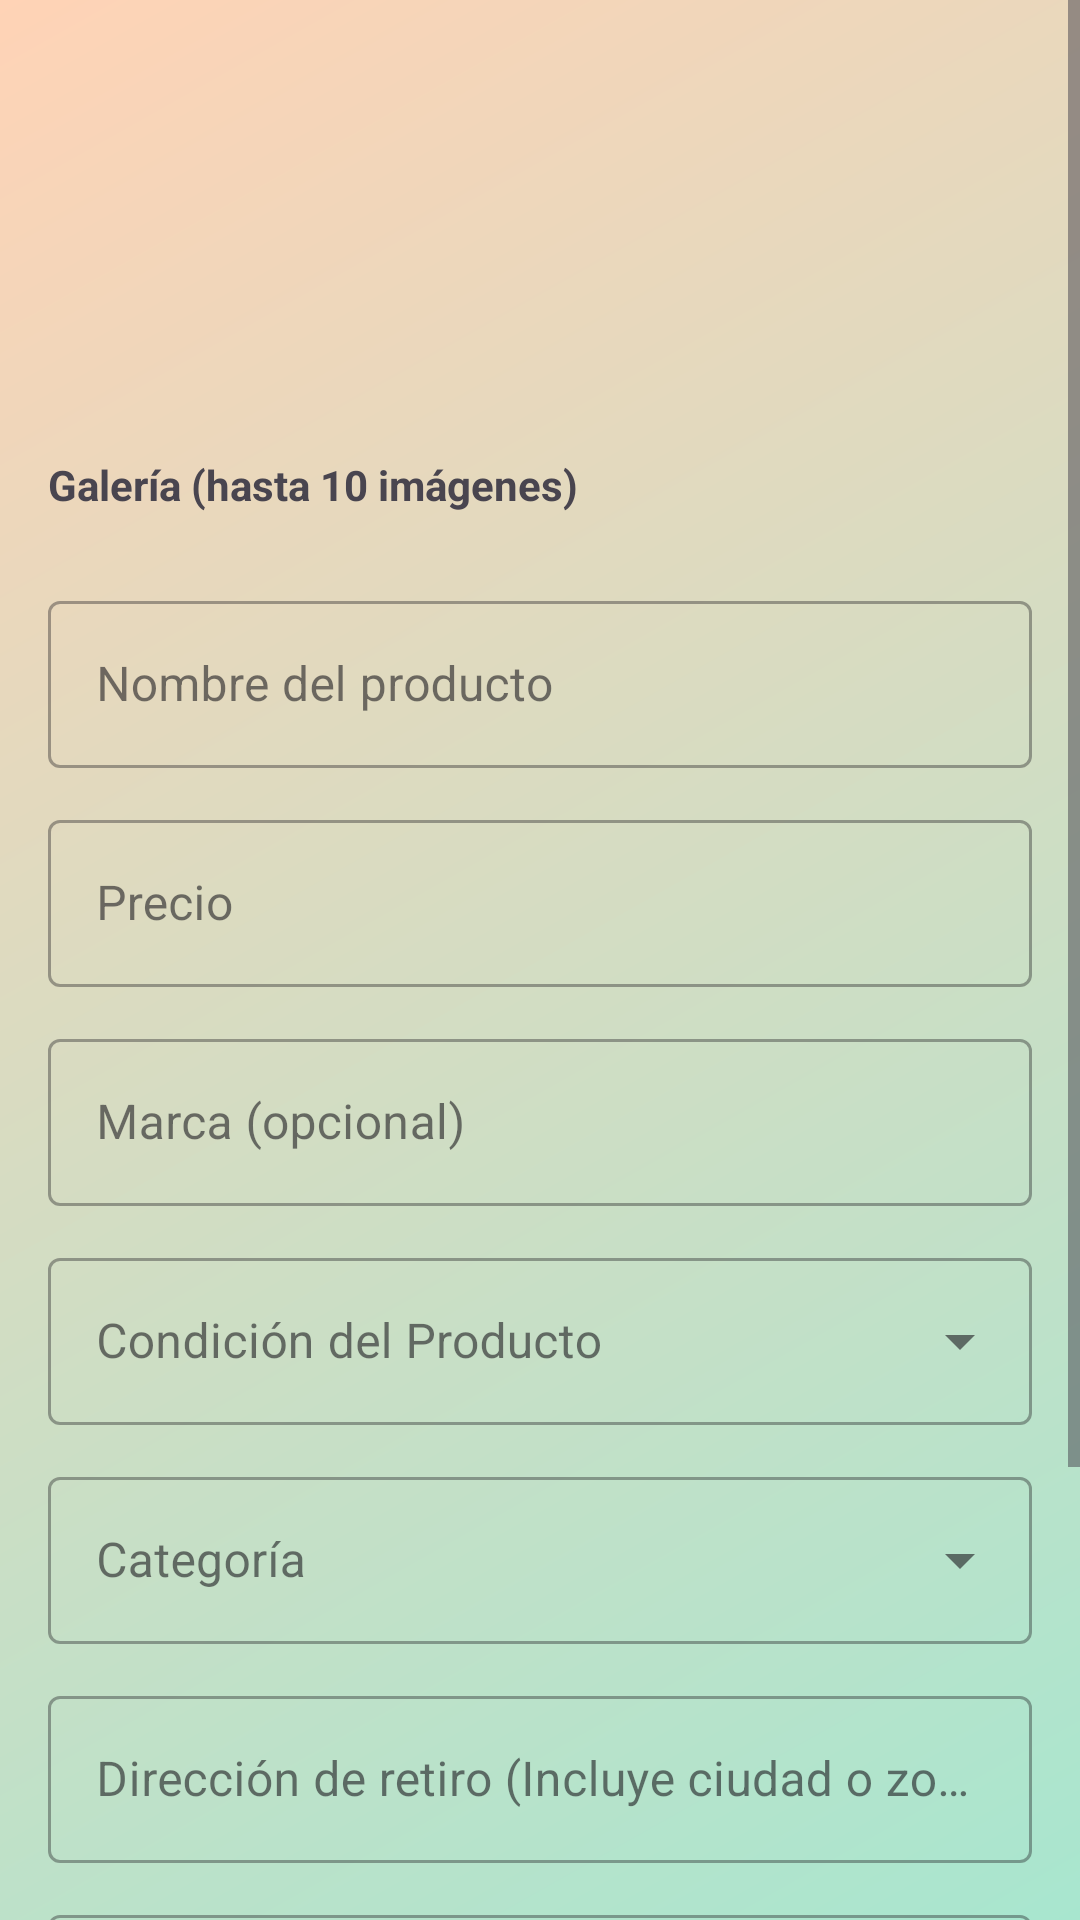

Layout XML and referenced resources for this Android screen:
<!-- AndroidManifest.xml: application theme Theme.Mercadillo -->
<!-- res/layout/activity_publicar.xml -->
<?xml version="1.0" encoding="utf-8"?>
<androidx.coordinatorlayout.widget.CoordinatorLayout
    xmlns:android="http://schemas.android.com/apk/res/android"
    xmlns:app="http://schemas.android.com/apk/res-auto"
    xmlns:tools="http://schemas.android.com/tools"
    android:layout_width="match_parent"
    android:layout_height="match_parent"
    android:background="@drawable/bg_gradient"
    tools:context=".PublicarActivity">

    <ScrollView
        android:layout_width="match_parent"
        android:layout_height="match_parent"
        app:layout_behavior="@string/appbar_scrolling_view_behavior">

        <LinearLayout
            android:layout_width="match_parent"
            android:layout_height="wrap_content"
            android:orientation="vertical"
            android:padding="16dp">

            
            <FrameLayout
                android:layout_width="match_parent"
                android:layout_height="wrap_content"
                android:gravity="center"
                android:layout_marginBottom="16dp">

                <ImageView
                    android:id="@+id/iv_publicar_imagen_placeholder"
                    android:layout_width="120dp"
                    android:layout_height="120dp"
                    android:layout_gravity="center_horizontal"
                    android:src="@drawable/agregar_img"
                    android:scaleType="centerCrop"
                    android:background="?attr/selectableItemBackgroundBorderless"
                    android:clickable="true"
                    android:focusable="true"
                    android:contentDescription="Añadir imagen principal" />

            </FrameLayout>

            <TextView
                android:layout_width="wrap_content"
                android:layout_height="wrap_content"
                android:text="Galería (hasta 10 imágenes)"
                android:textStyle="bold"
                android:layout_marginBottom="8dp"/>

            <androidx.recyclerview.widget.RecyclerView
                android:id="@+id/rv_galeria_imagenes"
                android:layout_width="match_parent"
                android:layout_height="wrap_content"
                android:layout_marginBottom="16dp"
                android:nestedScrollingEnabled="false"
                app:layoutManager="androidx.recyclerview.widget.GridLayoutManager"
                app:spanCount="4"
                tools:listitem="@layout/item_galeria_imagen"/>

            
            <com.google.android.material.textfield.TextInputLayout
                android:layout_width="match_parent"
                android:layout_height="wrap_content"
                android:hint="Nombre del producto"
                android:layout_marginBottom="12dp"
                style="@style/Widget.MaterialComponents.TextInputLayout.OutlinedBox">
                <com.google.android.material.textfield.TextInputEditText
                    android:id="@+id/et_publicar_nombre"
                    android:layout_width="match_parent"
                    android:layout_height="wrap_content"
                    android:inputType="textCapSentences"
                    android:maxLines="1" />
            </com.google.android.material.textfield.TextInputLayout>

            
            <com.google.android.material.textfield.TextInputLayout
                android:layout_width="match_parent"
                android:layout_height="wrap_content"
                android:hint="Precio"
                android:layout_marginBottom="12dp"
                style="@style/Widget.MaterialComponents.TextInputLayout.OutlinedBox">
                <com.google.android.material.textfield.TextInputEditText
                    android:id="@+id/et_publicar_precio"
                    android:layout_width="match_parent"
                    android:layout_height="wrap_content"
                    android:inputType="numberDecimal"
                    android:maxLines="1" />
            </com.google.android.material.textfield.TextInputLayout>

            
            <com.google.android.material.textfield.TextInputLayout
                android:layout_width="match_parent"
                android:layout_height="wrap_content"
                android:hint="Marca (opcional)"
                android:layout_marginBottom="12dp"
                style="@style/Widget.MaterialComponents.TextInputLayout.OutlinedBox">
                <com.google.android.material.textfield.TextInputEditText
                    android:id="@+id/et_publicar_marca"
                    android:layout_width="match_parent"
                    android:layout_height="wrap_content"
                    android:inputType="textCapWords"
                    android:maxLines="1" />
            </com.google.android.material.textfield.TextInputLayout>

            
            <com.google.android.material.textfield.TextInputLayout
                android:layout_width="match_parent"
                android:layout_height="wrap_content"
                android:hint="Condición del Producto"
                android:layout_marginBottom="12dp"
                style="@style/Widget.MaterialComponents.TextInputLayout.OutlinedBox.ExposedDropdownMenu">

                <AutoCompleteTextView
                    android:id="@+id/spinner_condicion"
                    android:layout_width="match_parent"
                    android:layout_height="wrap_content"
                    android:inputType="none"
                    android:maxLines="1"
                    tools:text="Nuevo"/>

            </com.google.android.material.textfield.TextInputLayout>

            
            <com.google.android.material.textfield.TextInputLayout
                android:layout_width="match_parent"
                android:layout_height="wrap_content"
                android:hint="Categoría"
                android:layout_marginBottom="12dp"
                style="@style/Widget.MaterialComponents.TextInputLayout.OutlinedBox.ExposedDropdownMenu">

                <AutoCompleteTextView
                    android:id="@+id/spinner_categoria"
                    android:layout_width="match_parent"
                    android:layout_height="wrap_content"
                    android:inputType="none"
                    android:maxLines="1"
                    tools:text="Electrónica"/>

            </com.google.android.material.textfield.TextInputLayout>

            
            <com.google.android.material.textfield.TextInputLayout
                android:layout_width="match_parent"
                android:layout_height="wrap_content"
                android:hint="Dirección de retiro (Incluye ciudad o zona)"
                android:layout_marginBottom="12dp"
                style="@style/Widget.MaterialComponents.TextInputLayout.OutlinedBox">
                <com.google.android.material.textfield.TextInputEditText
                    android:id="@+id/et_publicar_direccion"
                    android:layout_width="match_parent"
                    android:layout_height="wrap_content"
                    android:inputType="textPostalAddress"
                    android:maxLines="2" />
            </com.google.android.material.textfield.TextInputLayout>

            
            <com.google.android.material.textfield.TextInputLayout
                android:layout_width="match_parent"
                android:layout_height="wrap_content"
                android:hint="Descripción del producto"
                android:layout_marginBottom="24dp"
                style="@style/Widget.MaterialComponents.TextInputLayout.OutlinedBox">
                <com.google.android.material.textfield.TextInputEditText
                    android:id="@+id/et_publicar_descripcion"
                    android:layout_width="match_parent"
                    android:layout_height="wrap_content"
                    android:inputType="textMultiLine"
                    android:minLines="3"
                    android:gravity="top" />
            </com.google.android.material.textfield.TextInputLayout>

            
            <com.google.android.material.button.MaterialButton
                android:id="@+id/btn_publicar_producto"
                android:layout_width="match_parent"
                android:layout_height="wrap_content"
                android:text="PUBLICAR PRODUCTO"
                android:padding="16dp"
                android:textSize="16sp"
                app:cornerRadius="8dp"
                style="@style/Widget.MaterialComponents.Button.Icon" />

        </LinearLayout>
    </ScrollView>

</androidx.coordinatorlayout.widget.CoordinatorLayout>
<!-- resources referenced by this layout -->
<resources>
  <!-- drawable bg_gradient (drawable) -->
  <shape xmlns:android="http://schemas.android.com/apk/res/android"
      android:shape="rectangle">
      <gradient
          android:startColor="#A8E6CF" android:endColor="#FFD3B6"   android:angle="135"/>
  </shape>
  <style name="Theme.Mercadillo" parent="Base.Theme.Mercadillo" />
  <style name="Base.Theme.Mercadillo" parent="Theme.Material3.DayNight.NoActionBar">
          
          
      </style>
</resources>
